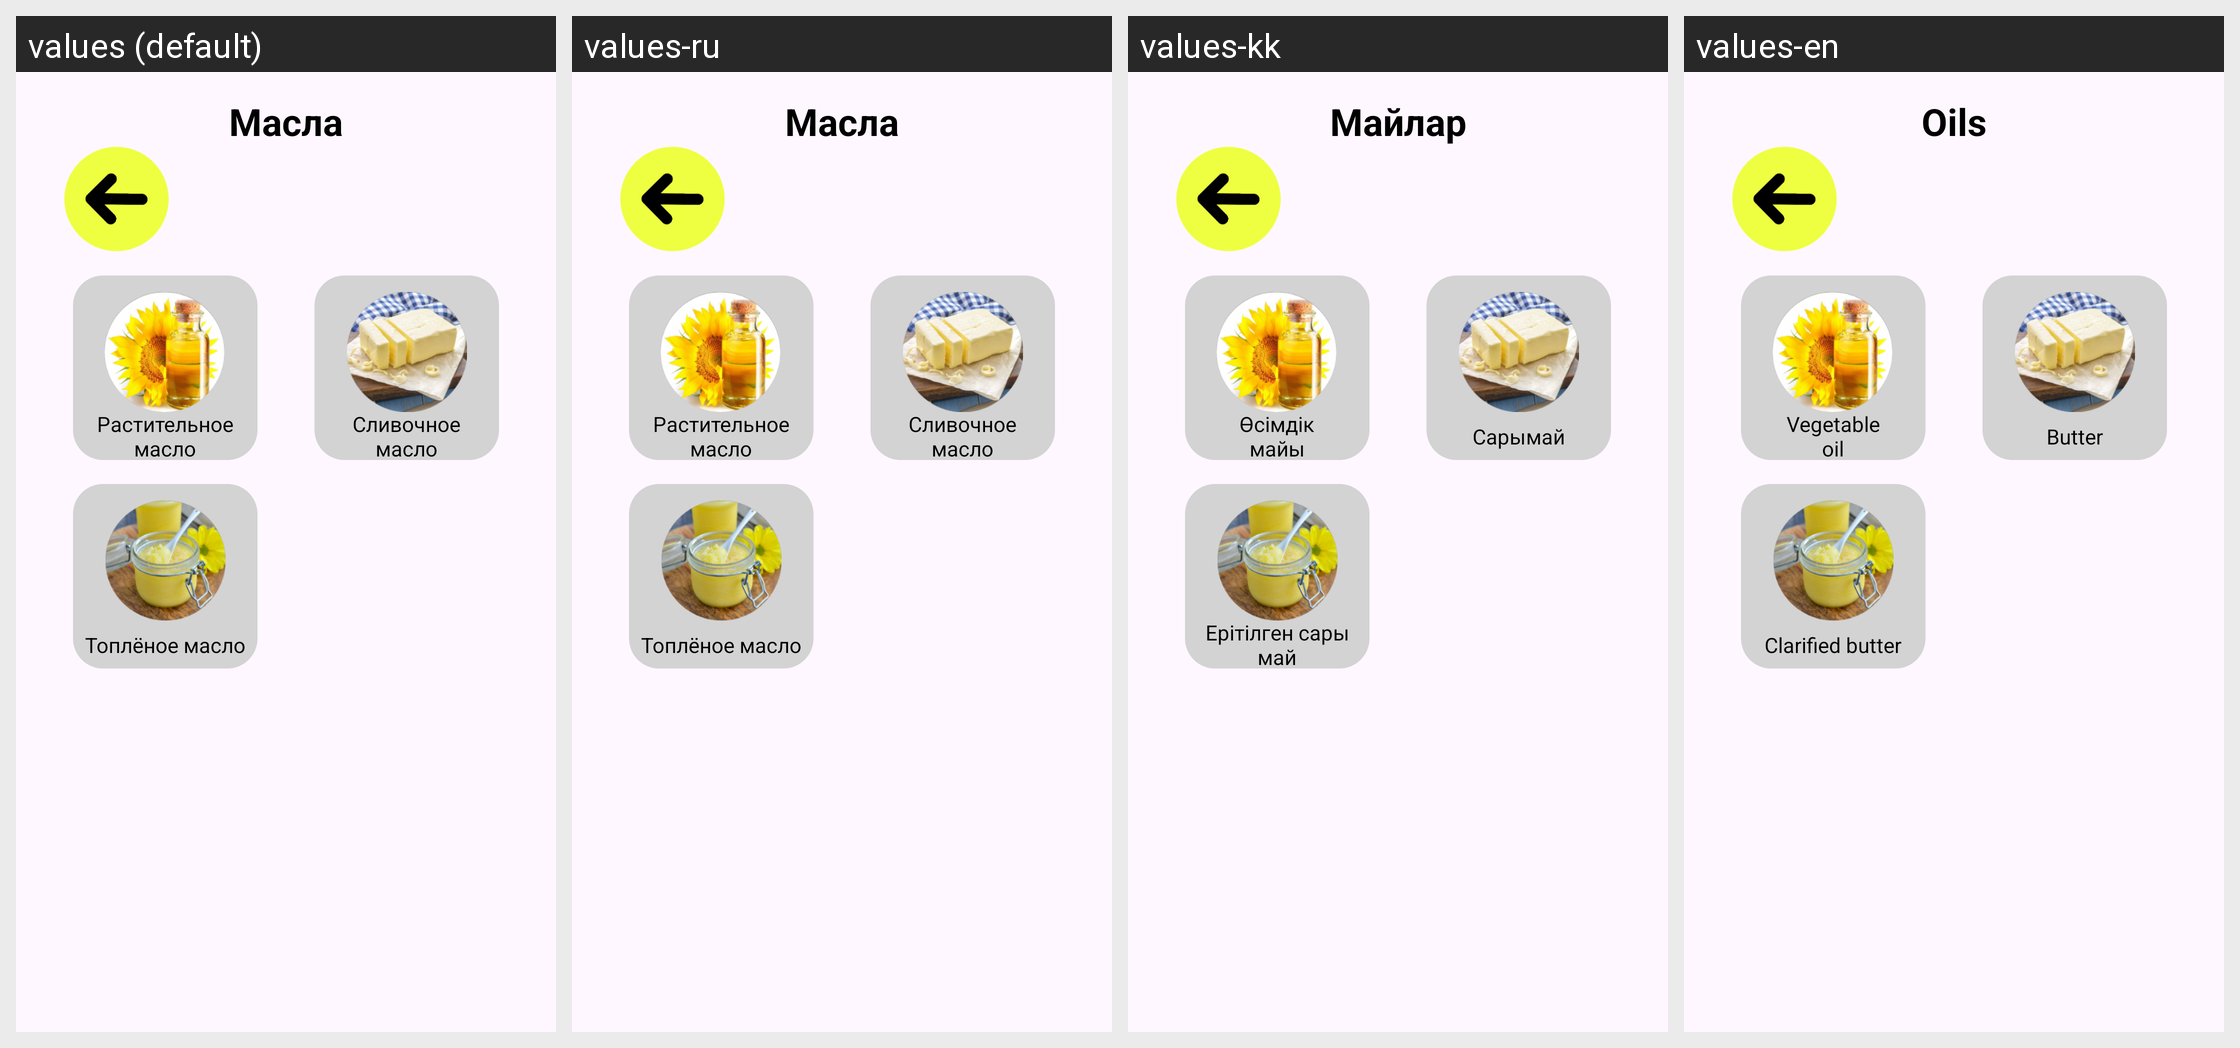

Strings drawn on this Android screen and how each of the app's shown locales translates them:
Android screen res/layout/back_for_oil_products.xml rendered under 4 locales, left to right: values (default), values-ru, values-kk, values-en. Device: Nexus 5 (rendered at 1080×1920; each locale shown at half size, 540×960, under a caption strip naming it); theme Theme.ИзмерительПродуктов.
Strings drawn on this screen, with the default value and each locale's value (text and hints the layout hard-codes, and strings that could not be matched under every locale, appear in the picture but are not listed):

vegetable_oil
  values: Растительное
      масло
  values-ru: Растительное
      масло
  values-kk: Өсімдік
      майы
  values-en: Vegetable
      oil

butter
  values: Сливочное
      масло
  values-ru: Сливочное
      масло
  values-kk: Сарымай
  values-en: Butter

oils
  values: Масла
  values-ru: Масла
  values-kk: Майлар
  values-en: Oils

clarified_butter
  values: Топлёное масло
  values-ru: Топлёное масло
  values-kk: Ерітілген сары май
  values-en: Clarified butter
